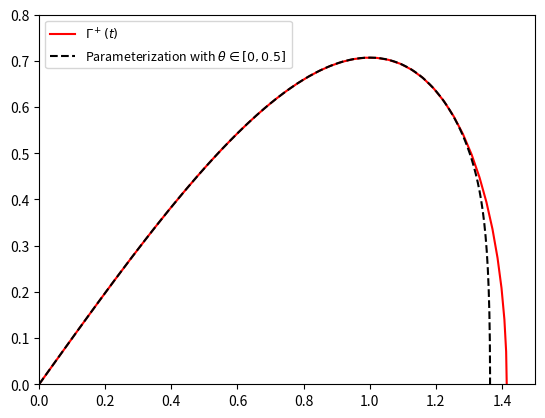

Recreate this plot in Python.
# -*- coding: utf-8 -*-
"""
Created on Sat Nov 11 14:00:27 2022

[redacted]
"""
import numpy as np
import matplotlib.pyplot as plt
#import array_to_latex as a2l

#--- FUNCION QUE CALCULA CADA a_j -----
def A(p,j):
    s1=0
    for k in range(j+1):
        s1+=p[j-k,0]*p[k,0]
    return s1
#------------------------------------------
#--- FUNCION QUE CALCULA CADA s_{n-1} -----
def S(p,n): #A LA HORA DE LLAMAR PONER S(p,n-1)
    s2=0
    for i in range(1,n+1):
        s2+=p[0,0]*p[n+1-i,0]*p[i,0]+p[n+1-i,0]*A(p,i)
    return s2
#------------------------------------------
#------------PROGRAMA PRINCIPAL------------
pe=[0,0] #Coordenadas del punto de eq.
l=1 #Valor propio
#v=[1/np.sqrt(2),1/np.sqrt(2)] #vector propio normalizado
v=[1,1] #vector propio
o=20 #Orden del calculo
p=np.zeros([o+1,2]) #Genera la matriz con coeficientes de P(theta)
p[0:2,0:2]=np.array([pe,v])

for m in range(2,o+1):
    #print("paso: ",m)
    M=np.array([[-m*l,1],[1-3*p[0,0]**2,-m*l]])
    #print(M)
    b=np.array([0,S(p,m-1)])
    #print(b)
    z=np.linalg.solve(M,b)
    #print(z)
    p[m,:]=z
print(p)
#print(a2l.to_ltx(p,frmt='{:.8e}',arraytype='array'))
theta=np.linspace(0,2.5,101) #Parametro THETA
xx=np.zeros([1,101])
for i in range(101):
    s=0
    for j in range(o+1):
        s+=p[j,0]*theta[i]**j
    xx[0,i]=s
yy=np.zeros([1,101])
for i in range(101):
    s=0
    for j in range(o+1):
        s+=p[j,1]*theta[i]**j
    yy[0,i]=s
#print(xx)
#print(yy)
#plt.plot(xx[0,:],yy[0,:],'k')
#------------------------------------------
#--------------TRAYECTORIA EXACTA----------
t=np.linspace(-10,0,201)
x=np.sqrt(2)/np.cosh(t)
y=-np.sqrt(2)*np.sinh(t)/np.cosh(t)**2

#plt.axhline(0,color='k',lw=0.5)
plt.plot(x,y,'r',label='$\Gamma^+(t)$')
plt.xlim([0,1.5])
plt.ylim([0,0.8])
#plt.show()
#-----------------------------------------
plt.plot(xx[0,:],yy[0,:],'k--',label=r'Parameterization with $\theta \in[0,0.5]$')
plt.legend(loc="upper left",fontsize=9)
#plt.savefig('par-Duffing.pdf',bbox_inches='tight')
plt.show()
